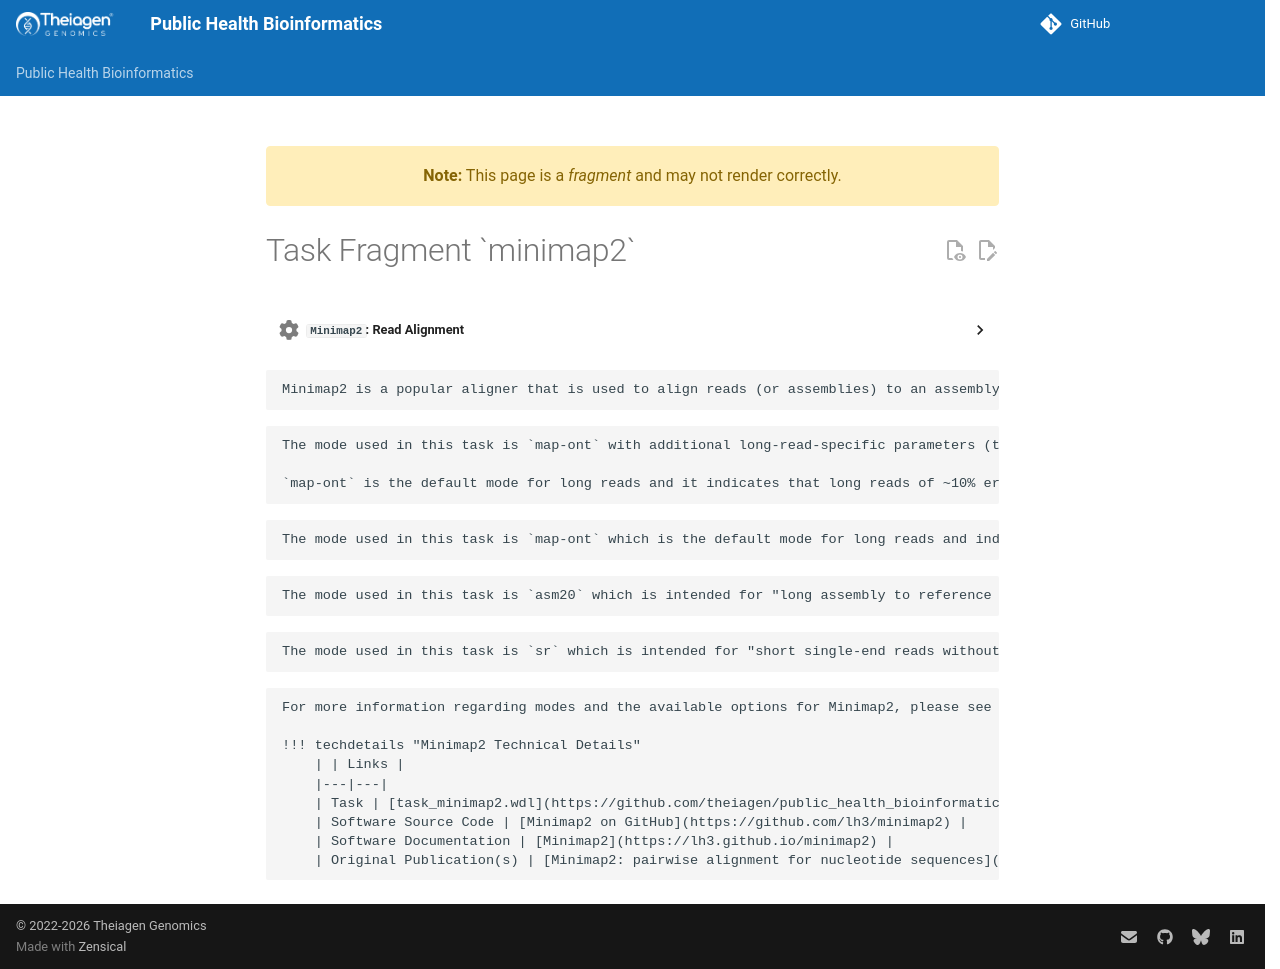

repository: theiagen/public_health_bioinformatics · page: main/common_text/minimap2_task/index.html · generator: mkdocs

---
title: Task Fragment `minimap2`
fragment: true
---
<!-- if: long_read_flags|only_map_ont -->
??? task "`Minimap2`: Read Alignment"
<!-- endif -->

    Minimap2 is a popular aligner that is used to align reads (or assemblies) to an assembly file. In Minimap2, "modes" are a group of preset options.

<!-- if: long_read_flags -->
    The mode used in this task is `map-ont` with additional long-read-specific parameters (the `-L --cs --MD` flags) to align ONT reads to the reference genome. These specialized parameters are essential for proper handling of long read error profiles, generation of detailed alignment information, and improved mapping accuracy for long reads.

    `map-ont` is the default mode for long reads and it indicates that long reads of ~10% error rates should be aligned to the reference genome. The output file is in SAM format.
<!-- endif -->

<!-- if: only_map_ont -->
    The mode used in this task is `map-ont` which is the default mode for long reads and indicates that long reads of ~10% error rates should be aligned to the reference genome. The output file is in SAM format.
<!-- endif -->

<!-- if: asm20_mode -->
    The mode used in this task is `asm20` which is intended for "long assembly to reference mapping". The `asm20` mode indicates the following parameters should be used: `-k19 -w10 -U50,500 --rmq -r100k -g10k -A1 -B4 -O6,26 -E2,1 -s200 -z200 -N50`. The output file is in PAF format.
<!-- endif -->

<!-- if: sr_mode -->
    The mode used in this task is `sr` which is intended for "short single-end reads without splicing". The `sr` mode indicates the following parameters should be used: `-k21 -w11 --sr --frag=yes -A2 -B8 -O12,32 -E2,1 -b0 -r100 -p.5 -N20 -f1000,5000 -n2 -m20 -s40 -g100 -2K50m --heap-sort=yes --secondary=no`. The output file is in SAM format.
<!-- endif -->

    For more information regarding modes and the available options for Minimap2, please see the [Minimap2 manpage](https://lh3.github.io/minimap2/minimap2.html).

    !!! techdetails "Minimap2 Technical Details"
        | | Links |
        |---|---|
        | Task | [task_minimap2.wdl](https://github.com/theiagen/public_health_bioinformatics/blob/main/tasks/alignment/task_minimap2.wdl) |
        | Software Source Code | [Minimap2 on GitHub](https://github.com/lh3/minimap2) |
        | Software Documentation | [Minimap2](https://lh3.github.io/minimap2) |
        | Original Publication(s) | [Minimap2: pairwise alignment for nucleotide sequences](https://academic.oup.com/bioinformatics/article/34/18/3094/4994778) |
